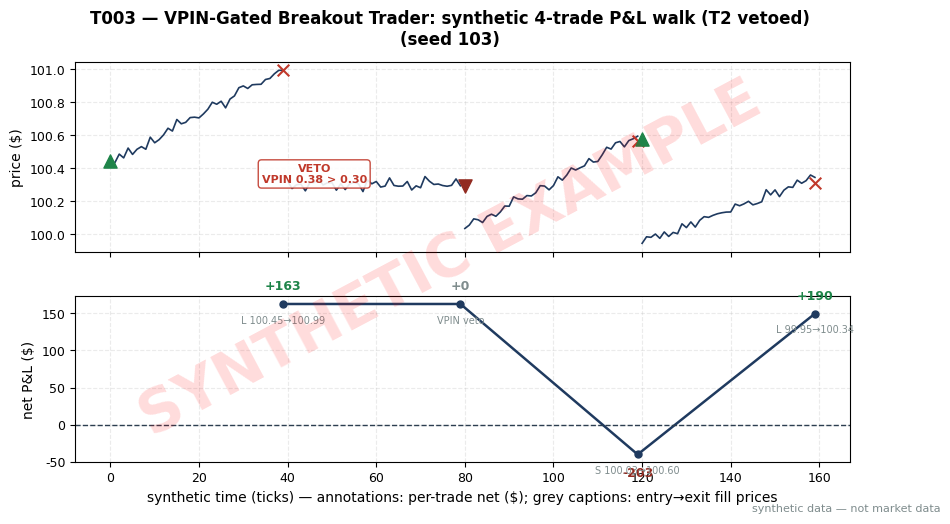

This figure's Python source: (Note: this script raises an exception after producing the figure.)
"""T003 worked-example chart — MUST match the T4 table in batches/TB1/T003.md.
seed 103. Run from quant-signals-deep/: python3 batches/TB1/plot_T003.py
All numbers synthetic.
"""
import matplotlib
matplotlib.use("Agg")  # headless render on the Mac/VM
import matplotlib.pyplot as plt
import numpy as np

# ---- HOUSE STYLE (do not restyle) ----
plt.rcParams.update({
    "figure.figsize": (10, 5.2),
    "figure.dpi": 150,
    "savefig.dpi": 150,
    "font.family": "DejaVu Sans",
    "font.size": 10,
    "axes.titlesize": 13,
    "axes.titleweight": "bold",
    "axes.labelsize": 10,
    "axes.grid": True,
    "grid.alpha": 0.25,
    "grid.linestyle": "--",
    "xtick.labelsize": 9,
    "ytick.labelsize": 9,
    "legend.fontsize": 9,
    "legend.framealpha": 0.9,
})
PALETTE = {
    "price":   "#1f3a5f",  # dark navy — primary price/equity line
    "signal":  "#c0392b",  # red — signal / entries
    "signal2": "#8e44ad",  # purple — secondary signal
    "volume":  "#7f8c8d",  # grey — volume bars
    "band":    "#aed6f1",  # light blue — bands / fill
    "profit":  "#1e8449",  # green — profits / long
    "loss":    "#922b21",  # dark red — losses / short
    "zero":    "#2c3e50",  # baseline
}

rng = np.random.default_rng(103)  # seed stated in T003.md T4

# Trade table — identical to T003.md T4 (dollars).
# (label, dir, entry, exit, shares, gross, commission, net)
trades = [
    ("T1", "Long",  100.45, 100.99, 307, +165.78, -3.07, +162.71),
    ("T2", "veto",     None,   None,  None,   0.00,  0.00,    0.00),
    ("T3", "Short", 100.03, 100.60, 350, -199.50, -3.50, -203.00),
    ("T4", "Long",   99.95, 100.34, 500, +195.00, -5.00, +190.00),
]
vpin = [0.22, 0.38, 0.19, 0.27]  # same order; T2 vetoed at the 0.30 example gate

HALF = 0.005  # synthetic half-spread in dollars

# Synthetic mid paths per trade; T2 (vetoed) gets a flat noisy stub for spacing.
ticks_per_trade = 40
mid, midxs, entry_ticks, exit_ticks = [], [], [], []
t0 = 0
for (label, d, entry, ex, sh, gross, comm, net) in trades:
    if d == "veto":
        seg = np.full(ticks_per_trade, 100.30) + rng.normal(0, 0.02, ticks_per_trade)
    elif d == "Long":
        m0, m1 = entry - HALF, ex + HALF
        seg = np.linspace(m0, m1, ticks_per_trade) + rng.normal(0, 0.02, ticks_per_trade)
        seg[0], seg[-1] = m0, m1
    else:
        m0, m1 = entry + HALF, ex - HALF
        seg = np.linspace(m0, m1, ticks_per_trade) + rng.normal(0, 0.02, ticks_per_trade)
        seg[0], seg[-1] = m0, m1
    xx = np.arange(t0, t0 + ticks_per_trade)
    mid.extend(seg); mid.append(np.nan)
    xx = list(xx) + [np.nan]
    midxs.extend(xx)
    entry_ticks.append(t0)
    exit_ticks.append(t0 + ticks_per_trade - 1)
    t0 += ticks_per_trade
mid = np.array(mid); midxs = np.array(midxs)

net = np.array([t[7] for t in trades])
cum_net = np.cumsum(net)
comp_ticks = np.array(exit_ticks)

fig, (ax1, ax2) = plt.subplots(2, 1, sharex=True, gridspec_kw={"hspace": 0.25,
                                                              "height_ratios": [1.15, 1]})
fig.suptitle("T003 — VPIN-Gated Breakout Trader: synthetic 4-trade P&L walk (T2 vetoed)\n(seed 103)",
             fontweight="bold")

ax1.plot(midxs, mid, color=PALETTE["price"], lw=1.2, label="synthetic mid-price (per-trade segments)")
for i, (et, xt) in enumerate(zip(entry_ticks, exit_ticks)):
    d = trades[i][1]
    if d == "veto":
        ax1.annotate("VETO\nVPIN 0.38 > 0.30", (et + 6, mid[et + 6]),
                     fontsize=8, color=PALETTE["signal"], weight="bold", ha="center",
                     bbox=dict(boxstyle="round,pad=0.3", fc="white", ec=PALETTE["signal"], alpha=0.9))
        continue
    ax1.scatter([et], [mid[et]], color=PALETTE["profit"] if d == "Long" else PALETTE["loss"],
                marker="^" if d == "Long" else "v", s=90, zorder=5)
    ax1.scatter([xt], [mid[xt]], color=PALETTE["signal"], marker="x", s=70, zorder=5)
ax1.set_ylabel("price ($)")
ax1.tick_params(labelbottom=False)

ax2.plot(comp_ticks, cum_net, color=PALETTE["price"], lw=1.8, marker="o", ms=5,
         label="cumulative net P&L")
ax2.axhline(0, color=PALETTE["zero"], lw=1, ls="--")
for i, ct in enumerate(comp_ticks):
    label, d, entry, ex = trades[i][0], trades[i][1], trades[i][2], trades[i][3]
    n = net[i]
    col = PALETTE["profit"] if n > 0 else (PALETTE["loss"] if n < 0 else PALETTE["volume"])
    ax2.annotate(f"{n:+.0f}", (ct, cum_net[i]), textcoords="offset points",
                 xytext=(0, 10 if cum_net[i] >= 0 else -16), ha="center", fontsize=9,
                 color=col, weight="bold")
    cap = "VPIN veto" if d == "veto" else f"{d[0]} {entry:.2f}\u2192{ex:.2f}"
    ax2.annotate(cap, (ct, cum_net[i]), textcoords="offset points", xytext=(0, -14),
                 ha="center", fontsize=7, color=PALETTE["volume"])
ax2.set_ylabel("net P&L ($)")
ax2.set_xlabel("synthetic time (ticks) — annotations: per-trade net ($); grey captions: entry\u2192exit fill prices")
# ---- SYNTHETIC WATERMARK (mandatory) ----
fig = plt.gcf()
fig.text(0.5, 0.5, "SYNTHETIC EXAMPLE", fontsize=42, color="red", alpha=0.14,
         ha="center", va="center", rotation=28, weight="bold", zorder=10)
fig.text(0.99, 0.01, "synthetic data — not market data", fontsize=8, color="#7f8c8d",
         ha="right", va="bottom")
plt.tight_layout()
plt.savefig("images/T003_example.png", bbox_inches="tight")
plt.close()
print("wrote images/T003_example.png; final cum net =", round(cum_net[-1], 2))
